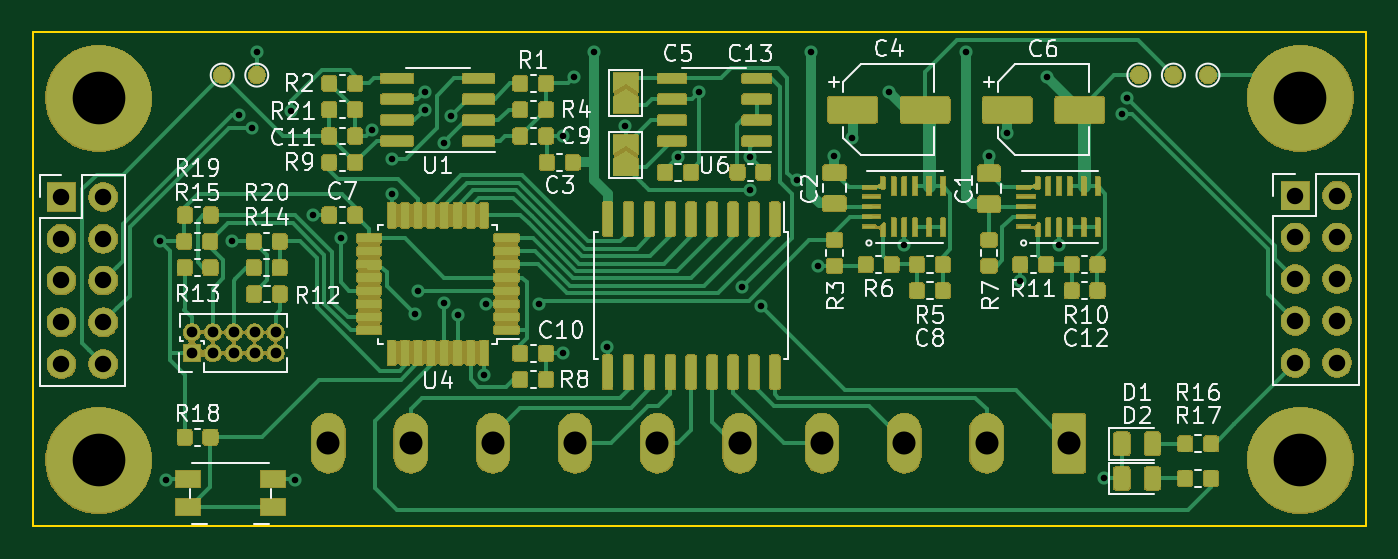
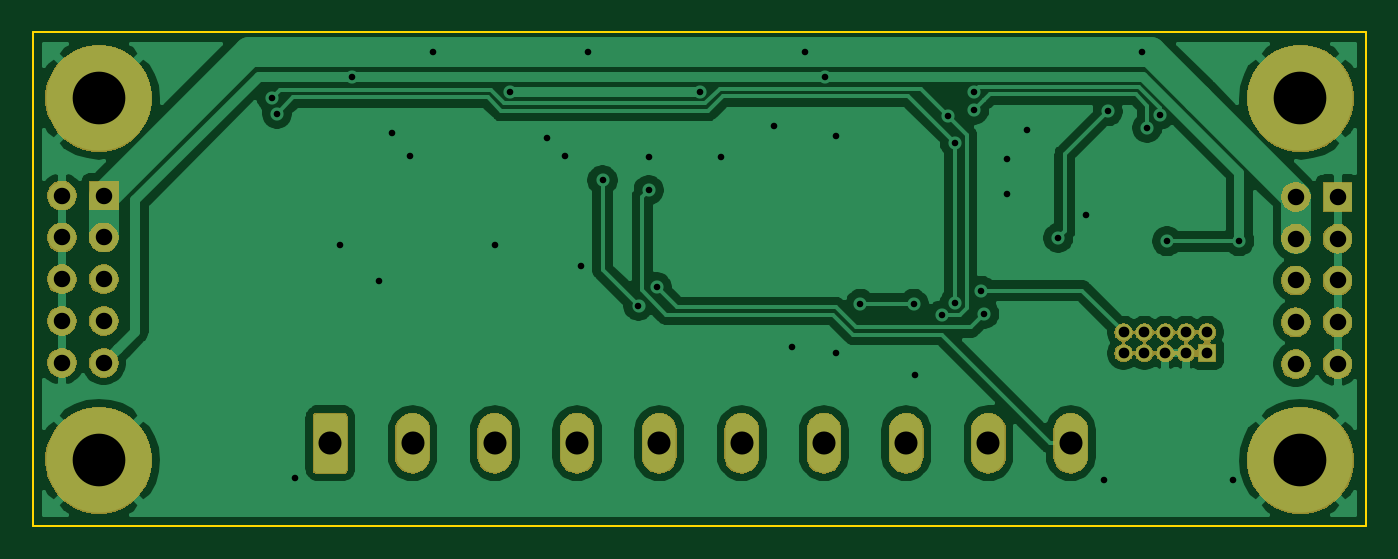
Circuit board: 10 layer files. Board 81.0 x 30.0 mm.
- bottom_copper: evc_seriously-B_Cu.gbr (74077 bytes)
- bottom_mask: evc_seriously-B_Mask.gbr (51795 bytes)
- paste: evc_seriously-B_Paste.gbr (515 bytes)
- outline: evc_seriously-Edge_Cuts.gbr (714 bytes)
- top_copper: evc_seriously-F_Cu.gbr (294772 bytes)
- top_mask: evc_seriously-F_Mask.gbr (233512 bytes)
- paste: evc_seriously-F_Paste.gbr (254201 bytes)
- top_silk: evc_seriously-F_SilkS.gbr (40895 bytes)
- drill: evc_seriously-NPTH.drl (303 bytes)
- drill: evc_seriously-PTH.drl (1842 bytes)

=== bottom_copper: evc_seriously-B_Cu.gbr (74077 bytes, source omitted) ===
=== bottom_mask: evc_seriously-B_Mask.gbr (51795 bytes, source omitted) ===
=== paste: evc_seriously-B_Paste.gbr ===
G04 #@! TF.GenerationSoftware,KiCad,Pcbnew,5.1.5+dfsg1-2build2*
G04 #@! TF.CreationDate,2020-10-19T23:11:39-07:00*
G04 #@! TF.ProjectId,evc_seriously,6576635f-7365-4726-996f-75736c792e6b,rev?*
G04 #@! TF.SameCoordinates,Original*
G04 #@! TF.FileFunction,Paste,Bot*
G04 #@! TF.FilePolarity,Positive*
%FSLAX46Y46*%
G04 Gerber Fmt 4.6, Leading zero omitted, Abs format (unit mm)*
G04 Created by KiCad (PCBNEW 5.1.5+dfsg1-2build2) date 2020-10-19 23:11:39*
%MOMM*%
%LPD*%
G04 APERTURE LIST*
G04 APERTURE END LIST*
M02*

=== outline: evc_seriously-Edge_Cuts.gbr ===
G04 #@! TF.GenerationSoftware,KiCad,Pcbnew,5.1.5+dfsg1-2build2*
G04 #@! TF.CreationDate,2020-10-19T23:11:39-07:00*
G04 #@! TF.ProjectId,evc_seriously,6576635f-7365-4726-996f-75736c792e6b,rev?*
G04 #@! TF.SameCoordinates,Original*
G04 #@! TF.FileFunction,Profile,NP*
%FSLAX46Y46*%
G04 Gerber Fmt 4.6, Leading zero omitted, Abs format (unit mm)*
G04 Created by KiCad (PCBNEW 5.1.5+dfsg1-2build2) date 2020-10-19 23:11:39*
%MOMM*%
%LPD*%
G04 APERTURE LIST*
%ADD10C,0.100000*%
G04 APERTURE END LIST*
D10*
X221000000Y-100000000D02*
X221000000Y-130000000D01*
X140000000Y-100000000D02*
X221000000Y-100000000D01*
X140000000Y-130000000D02*
X140000000Y-100000000D01*
X221000000Y-130000000D02*
X140000000Y-130000000D01*
M02*

=== top_copper: evc_seriously-F_Cu.gbr (294772 bytes, source omitted) ===
=== top_mask: evc_seriously-F_Mask.gbr (233512 bytes, source omitted) ===
=== paste: evc_seriously-F_Paste.gbr (254201 bytes, source omitted) ===
=== top_silk: evc_seriously-F_SilkS.gbr (40895 bytes, source omitted) ===
=== drill: evc_seriously-NPTH.drl ===
M48
; DRILL file {KiCad 5.1.5+dfsg1-2build2} date Mon 19 Oct 2020 11:11:42 PM PDT
; FORMAT={-:-/ absolute / inch / decimal}
; #@! TF.CreationDate,2020-10-19T23:11:42-07:00
; #@! TF.GenerationSoftware,Kicad,Pcbnew,5.1.5+dfsg1-2build2
; #@! TF.FileFunction,NonPlated,1,2,NPTH
FMAT,2
INCH
%
G90
G05
T0
M30

=== drill: evc_seriously-PTH.drl ===
M48
; DRILL file {KiCad 5.1.5+dfsg1-2build2} date Mon 19 Oct 2020 11:11:42 PM PDT
; FORMAT={-:-/ absolute / inch / decimal}
; #@! TF.CreationDate,2020-10-19T23:11:42-07:00
; #@! TF.GenerationSoftware,Kicad,Pcbnew,5.1.5+dfsg1-2build2
; #@! TF.FileFunction,Plated,1,2,PTH
FMAT,2
INCH
T1C0.0157
T2C0.0256
T3C0.0394
T4C0.0551
T5C0.1260
%
G90
G05
T1
X5.815Y-4.437
X5.8307Y-5.0079
X5.9882Y-4.437
X6.0044Y-4.1343
X6.0354Y-4.1654
X6.0472Y-3.9843
X6.1299Y-4.126
X6.1378Y-5.0079
X6.1811Y-4.374
X6.248Y-4.4291
X6.3219Y-4.1714
X6.3701Y-4.2402
X6.3701Y-4.3228
X6.4252Y-4.6102
X6.4331Y-4.5551
X6.4488Y-4.0787
X6.4492Y-4.122
X6.4961Y-4.2008
X6.4961Y-4.5837
X6.5118Y-4.1378
X6.5276Y-4.6142
X6.5906Y-4.7559
X6.5945Y-4.5866
X6.7215Y-4.5866
X6.7795Y-4.185
X6.7795Y-4.7047
X6.8071Y-4.0433
X6.8543Y-3.9843
X6.8858Y-4.689
X6.9291Y-4.1614
X7.0551Y-4.2362
X7.1063Y-4.0787
X7.2087Y-4.5472
X7.2283Y-4.2362
X7.2283Y-4.315
X7.2525Y-4.591
X7.3386Y-4.2913
X7.374Y-3.9843
X7.3898Y-4.4961
X7.4291Y-4.2323
X7.4724Y-4.189
X7.5591Y-4.0787
X7.5965Y-4.4469
X7.7441Y-3.9843
X7.7992Y-4.2323
X7.8425Y-4.1772
X7.874Y-4.5315
X7.937Y-4.0433
X7.9665Y-4.4469
X8.0748Y-5.0039
X8.1175Y-4.1318
X8.1299Y-4.0945
T2
X5.8921Y-4.6547
X5.8921Y-4.7047
X5.9421Y-4.6547
X5.9421Y-4.7047
X5.9921Y-4.6547
X5.9921Y-4.7047
X6.0421Y-4.6547
X6.0421Y-4.7047
X6.0921Y-4.6547
X6.0921Y-4.7047
T3
X8.5319Y-4.3276
X8.5319Y-4.4276
X8.5319Y-4.5276
X8.5319Y-4.6276
X8.5319Y-4.7276
X8.6319Y-4.3276
X8.6319Y-4.4276
X8.6319Y-4.5276
X8.6319Y-4.6276
X8.6319Y-4.7276
X5.58Y-4.3307
X5.58Y-4.4307
X5.58Y-4.5307
X5.58Y-4.6307
X5.58Y-4.7307
X5.68Y-4.3307
X5.68Y-4.4307
X5.68Y-4.5307
X5.68Y-4.6307
X5.68Y-4.7307
T4
X6.2183Y-4.92
X6.4152Y-4.92
X6.612Y-4.92
X6.8089Y-4.92
X7.0057Y-4.92
X7.2026Y-4.92
X7.3994Y-4.92
X7.5963Y-4.92
X7.7931Y-4.92
X7.99Y-4.92
T5
X5.6693Y-4.0945
X5.6693Y-4.9606
X8.5433Y-4.9606
X8.5433Y-4.0945
T0
M30

